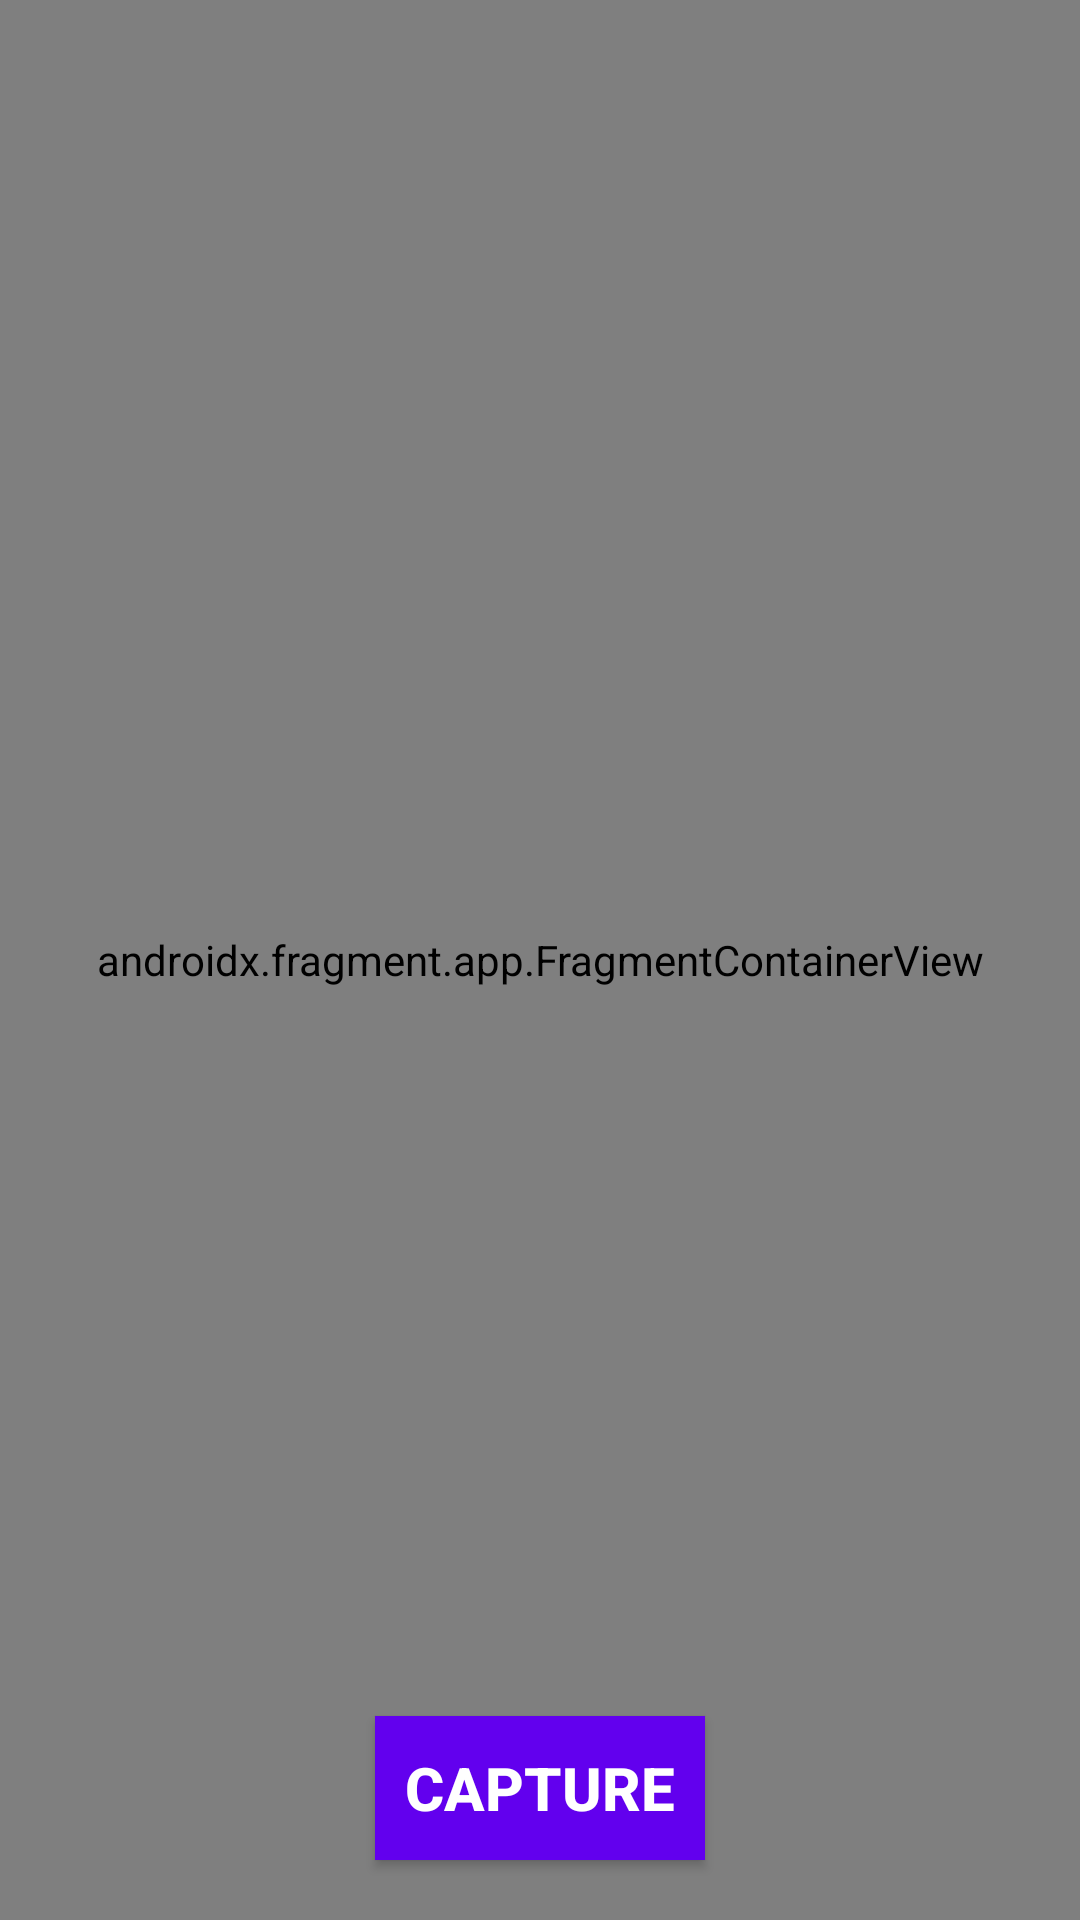

Android layout source for this screen:
<!-- AndroidManifest.xml: application theme Theme.ArApp3 -->
<!-- res/layout/activity_ar_view.xml -->
<?xml version="1.0" encoding="utf-8"?>
<RelativeLayout xmlns:android="http://schemas.android.com/apk/res/android"
    xmlns:app="http://schemas.android.com/apk/res-auto"
    xmlns:tools="http://schemas.android.com/tools"
    android:layout_width="match_parent"
    android:layout_height="match_parent"
    tools:context=".Activity.ArViewActivity">

    <androidx.fragment.app.FragmentContainerView android:name="com.google.ar.sceneform.ux.ArFragment"
        android:id="@+id/ux_fragment"
        android:layout_width="match_parent"
        android:layout_height="match_parent"/>


    <Button
        android:layout_width="wrap_content"
        android:layout_height="wrap_content"
        android:text="@string/capture"
        android:id="@+id/capture"
        android:layout_alignParentBottom="true"
        android:layout_centerHorizontal="true"
        android:layout_marginBottom="20dp"
        android:background="@color/design_default_color_primary"
        android:textColor="@color/design_default_color_on_primary"
        android:textSize="20sp"
        android:textStyle="bold"
        android:padding="10dp"
        android:visibility="visible"/>

    <ProgressBar
        android:id="@+id/progressBar"
        style="?android:attr/progressBarStyle"
        android:layout_width="wrap_content"
        android:layout_height="wrap_content"
        android:layout_centerInParent="true"
        android:visibility="gone"
        android:indeterminate="true" />






    





</RelativeLayout>
<!-- resources referenced by this layout -->
<resources>
  <string name="capture">Capture</string>
  <style name="Theme.ArApp3" parent="Base.Theme.ArApp3" />
  <style name="Base.Theme.ArApp3" parent="Theme.AppCompat.Light.NoActionBar">
          
          
      </style>
</resources>
